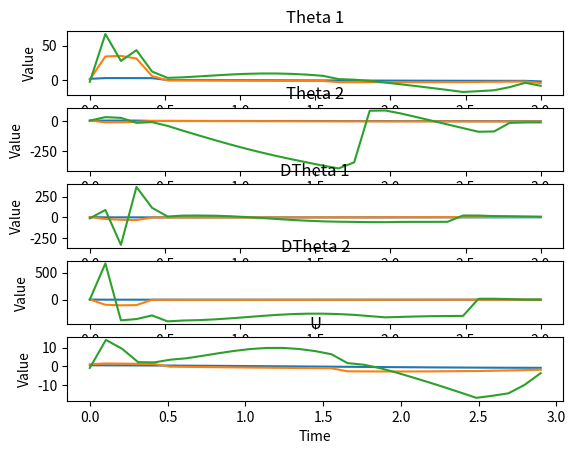
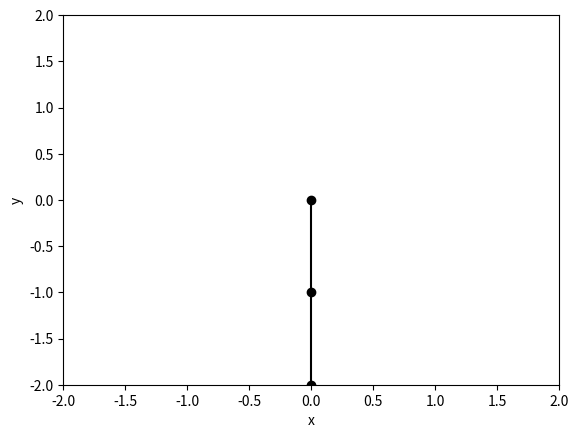
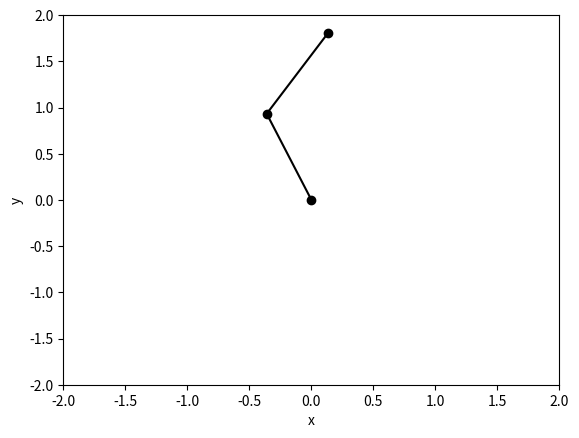

Here is the Python script that generated these plots, in order:
"""
DOUBLE PENDULUM SIMULATION:

1) Massless, rigid rods were used for the connections between masses.
2) Masses at the connection of the rods and end-point are considered as point-masses
3) Angles are measures CCW from downwards facing vector.

"""

import numpy as np
import math
import matplotlib.pyplot as plt
from matplotlib import animation
import sympy

def main():

    # SIMULATION PARAMETERS
    simulation_time = 3 # seconds
    simulation_resolution = 0.001 # seconds
    simulation_steps = int(simulation_time / simulation_resolution) # How many times the simulation will run

    # VISUALIZATION PARAMETERS
    visualization_resolution = 0.1

    # PLANT PARAMETERS
    m1 = 1 # kg
    m2 = 1 # kg
    l1 = 1 # m
    l2 = 1 # m
    g = 9.81 # m/s^2
    plant_parameters = (m1,m2,l1,l2,g)

    # States are:
    # Theta1 - angle of first pendulum link measured CCW from downward facing vector (radians)
    # Theta2 - angle of second pendulum link measured CCW from downward facing vector (radians)
    # Omega1 - angular velocity of first mass (radians/sec)
    # Omega2 - angular velocity of second mass (radians/sec)
    # Alpha1 - angular acceleration of first mass (radians/sec2)
    # Alpha2 - angular acceleration of second mass (radians/sec2)
    state_history = np.zeros((6,simulation_steps))

    # Initial_conditions
    state_history[:,0] = [0,0,0,0,0,0]

    # If controller is enabled, try to reach set point
    set_point = np.asarray([math.pi, math.pi, 0,0,0,0])

    # CONTROLLER SETUP
    controller_type = 'simultaneous_control'#'none'#
    
    if controller_type == 'simultaneous_control':
        print('in progress!')
        controller_resolution = 0.1 # seconds
        control_end_time = simulation_time # seconds
        control_sequence = simultaneous_control(plant_parameters, state_history[:,0], set_point, control_end_time, controller_resolution,3)
        # Run simultaneous control to get control signal array
    elif controller_type == 'PID':
        print('not coded yet!')
        # Set Point
        # Establish kp,ki,kd
    elif controller_type == 'LQR':
        print('not coded yet!')
        # Set point
        # Get gains
    else: # if none
        control_signal = 0

    for i in range(1,simulation_steps):


        if controller_type == 'simultaneous_control':
            if i * simulation_resolution < control_end_time - controller_resolution:
                control_signal = control_sequence[int(i*simulation_resolution/controller_resolution)]
            else:
                control_signal = 0
            # based on controller_resolution, get the input for this simulation step
        elif controller_type == 'PID':
            print('not coded yet!')
            # get control signal from error signal and pre-determined kp,kd,ki values
        elif controller_type == 'LQR':
            print('not coded yet!')
            # get control signal from error signal and pre-determined K value
        else: # if none
            control_signal = 0

        states_dot = plant_update(state_history[:,i-1],control_signal,plant_parameters)
        state_history[:,i] = simulation_advance(state_history[:,i-1], states_dot, simulation_resolution)

    print('Simulation done!')

    fig = plt.figure()
    ax = plt.axes(xlim=(-1*(l1+l2), l1+l2), ylim=(-1*(l1+l2), l1+l2))
    line, = ax.plot([], [], 'k-o')

    ani = animation.FuncAnimation(fig, animation_update, frames=range(0,simulation_steps,int(visualization_resolution/simulation_resolution)), fargs=(state_history,l1,l2,line), blit=True,save_count=int(simulation_time/visualization_resolution),repeat=False)
    plt.show()
    s = ani.to_jshtml(fps=1/visualization_resolution)
    with open(f'DP_{controller_type}.html', "w") as f:
        f.write(s)

    
def plant_update(states, control_signal, plant_parameters):
    # All motion is defined by the second-order terms.
    # unpack parameters
    (m1,m2,l1,l2,g) = plant_parameters
    theta1 = states[0]
    theta2 = states[1]
    omega1 = states[2]
    omega2 = states[3]
    alpha1 = states[4]
    alpha2 = states[5]

    dd_theta1 = -1*(m2*l2*alpha2*math.cos(theta1-theta2) + m2*l2*omega2*omega2*math.sin(theta1-theta2) + (m1+m2)*g*math.sin(theta1))/((m1+m2)*l1) + control_signal
    dd_theta2 = (m2*l1*omega1*omega1*math.sin(theta1-theta2)-m2*g*math.sin(theta2)-m2*l1*alpha1*math.cos(theta1-theta2))/(m2*l2)

    return dd_theta1, dd_theta2

def simulation_advance(states, state_change, simulation_resolution):
    # unpack parameters
    theta1 = states[0]
    theta2 = states[1]
    omega1 = states[2]
    omega2 = states[3]
    #alpha1 = states[4]
    #alpha2 = states[5]
    alpha1 = state_change[0]
    alpha2 = state_change[1]

    theta1 = theta1 + omega1 * simulation_resolution #+ 0.5 * alpha1*simulation_resolution*simulation_resolution
    theta2 = theta2 + omega2 * simulation_resolution #+ 0.5 * alpha2*simulation_resolution*simulation_resolution
    omega1 = omega1 + alpha1 * simulation_resolution
    omega2 = omega2 + alpha2 * simulation_resolution

    next_states = np.array([theta1,theta2,omega1,omega2,alpha1,alpha2])
    return next_states




def simultaneous_control(plant_parameters, initial_conditions, set_point, end_time, controller_resolution, num_iter=1):

    # HOW MANY CONTROL TIME POINTS
    N = int(end_time/controller_resolution)
    # HOW MANY STATES 7(N-1)+4
    # x0,x1,x2,x3,x4,x5,u : 1->(N-1), x0,x1,x2,x3,x4,x5 : N
    num_states = 7*(N-1) + 6
    # HOW MANY CONSTRAINTS?
    # <(N-1) * 6  Dynamics> + <12 BC>
    num_constraints = 6*(N-1) + 12
    # initial size of matrices
    HL = np.zeros((num_states,num_states))
    lambdas = np.ones((1,num_constraints))
    states = np.zeros((1,num_states))
    states[0,:6] = initial_conditions

    # for plotting
    x0_history = np.zeros((num_iter, N))
    x1_history = np.zeros((num_iter, N))
    x2_history = np.zeros((num_iter, N))
    x3_history = np.zeros((num_iter, N))
    u_history = np.zeros((num_iter, N-1))

    for i in range(num_iter):
        state_sym, constraints_symbolic, _, symbolic_g, g_eval = get_symbolic_g(plant_parameters, states, lambdas, initial_conditions, set_point, controller_resolution)
        constraints_eval = get_eval_constraints(state_sym, constraints_symbolic, states)
        _, G_eval = get_symbolic_G(state_sym, constraints_symbolic, states)
        _, Hl_eval = get_symbolic_Hl(state_sym, symbolic_g, states)

        g_eval = np.reshape(np.array(g_eval,dtype = 'float'),(-1, 1))
        constraints_eval = np.reshape(np.array(constraints_eval,dtype = 'float'),(-1, 1))
        G_eval = np.array(G_eval,dtype = 'float')
        Hl_eval = np.array(Hl_eval,dtype = 'float')


        dx = -1*np.dot(np.linalg.pinv(Hl_eval),g_eval) + np.dot(np.linalg.pinv(G_eval),constraints_eval)
        dlambdas = -1*np.transpose(np.dot(np.linalg.pinv(np.transpose(G_eval)),g_eval))
        lambdas = lambdas + dlambdas

        states = states + np.transpose(dx)

        # get state vector and lambdas
        (x0_history[i,:], x1_history[i,:],x2_history[i,:],x3_history[i,:],_,_,u_history[i,:]) = unpack_states(states,N)
        
    fig, axs = plt.subplots(5,1)
    for i in range(num_iter):
        axs[0].plot(np.linspace(0,end_time, int(end_time/controller_resolution)), x0_history[i,:])
        axs[0].set_title('Theta 1')

        axs[1].plot(np.linspace(0,end_time, int(end_time/controller_resolution)), x1_history[i,:])
        axs[1].set_title('Theta 2')

        axs[2].plot(np.linspace(0,end_time, int(end_time/controller_resolution)), x2_history[i,:])
        axs[2].set_title('DTheta 1')

        axs[3].plot(np.linspace(0,end_time, int(end_time/controller_resolution)), x3_history[i,:])
        axs[3].set_title('DTheta 2')

        axs[4].plot(np.linspace(0,end_time-controller_resolution, int(end_time/controller_resolution)-1), u_history[i,:])
        axs[4].set_title('U')
    for ax in axs.flat:
        ax.set(xlabel='Time', ylabel='Value')
    plt.show()
    
    control_sequence = u_history[-1,:]
    return control_sequence


def get_symbolic_g(plant_parameters, states, lambdas, initial_conditions, set_point, controller_resolution):
    num_step = int((states.shape[1]-6)/7 + 1)
    (m1,m2,l1,l2,g) = plant_parameters
    (x0,x1,x2,x3,x4,x5,u) = unpack_states(states,num_step)
    # write down all constraints in symbolic form
    state_sym = {}
    for n in range(num_step):
        state_sym[0,n] = sympy.symbols('x0'+str(n))
        state_sym[1,n] = sympy.symbols('x1'+str(n))
        state_sym[2,n] = sympy.symbols('x2'+str(n))
        state_sym[3,n] = sympy.symbols('x3'+str(n))
        state_sym[4,n] = sympy.symbols('x4'+str(n))
        state_sym[5,n] = sympy.symbols('x5'+str(n))
        state_sym[6,n] = sympy.symbols('u1'+str(n))
    
    constraints = []
    # Dynamics based constraints
    for n in range(1,num_step):
        # Each of these get a lambda in front of them.
        # x0n
        constraints.append(lambdas[0,6*(n-1)+0] * (state_sym[0,n]-state_sym[0,n-1]- state_sym[2,n-1]*controller_resolution))
        # x1n
        constraints.append(lambdas[0,6*(n-1)+1] * (state_sym[1,n]-state_sym[1,n-1]- state_sym[3,n-1]*controller_resolution))
        # x2n
        #constraints.append(lambdas[0,6*(n-1)+2] * (state_sym[2,n]-state_sym[2,n-1]  + m2*l2*state_sym[5,n-1]*sympy.cos(state_sym[0,n-1]-state_sym[1,n-1])*controller_resolution/((m1+m2)*l1)  - m2*l2*state_sym[3,n-1]**2*sympy.sin(state_sym[0,n-1]-state_sym[1,n-1]) *controller_resolution/((m1+m2)*l1)    - g/l1*sympy.sin(state_sym[0,n-1])*controller_resolution +state_sym[6,n-1]*controller_resolution  )   )
        constraints.append(lambdas[0,6*(n-1)+2] * (state_sym[2,n]-state_sym[2,n-1]- state_sym[4,n-1]*controller_resolution))
        # x3n
        #constraints.append(lambdas[0,6*(n-1)+3] * (state_sym[3,n]-state_sym[3,n-1]  - l1/l2*state_sym[2,n-1]**2*sympy.sin(state_sym[0,n-1]-state_sym[1,n-1])*controller_resolution             + g/l2*sympy.sin(state_sym[1,n-1])*controller_resolution + l1/l2*state_sym[4,n-1]*sympy.cos(state_sym[0,n-1]-state_sym[1,n-1])*controller_resolution              )      )
        constraints.append(lambdas[0,6*(n-1)+3] * (state_sym[3,n]-state_sym[3,n-1]- state_sym[5,n-1]*controller_resolution))
        # x4n
        constraints.append(lambdas[0,6*(n-1)+4] * (state_sym[4,n] + m2*l2/((m1+m2)*l1)*state_sym[5,n-1] * sympy.cos(state_sym[0,n-1]-state_sym[1,n-1]) *controller_resolution   + m2*l2/((m1+m2)*l1)*state_sym[3,n-1]**2 *sympy.sin(state_sym[0,n-1]-state_sym[1,n-1]) *controller_resolution +g/l1*sympy.sin(state_sym[0,n-1])*controller_resolution -state_sym[6,n-1]*controller_resolution  )   )
        # x5n
        constraints.append(lambdas[0,6*(n-1)+5] * (state_sym[5,n] -l1/l2*state_sym[2,n-1]**2 *sympy.sin(state_sym[0,n-1]-state_sym[1,n-1]) *controller_resolution   +g/l2*sympy.sin(state_sym[1,n-1]) *controller_resolution   +l1/l2*state_sym[4,n-1]*sympy.cos(state_sym[0,n-1]-state_sym[1,n-1]) *controller_resolution   )  )

    # Initial conditions boundary
    constraints.append(lambdas[0,6*(n)+0]  *  (state_sym[0,0] - initial_conditions[0])**2 )
    constraints.append(lambdas[0,6*(n)+1]  *  (state_sym[1,0] - initial_conditions[1])**2 )
    constraints.append(lambdas[0,6*(n)+2]  *  (state_sym[2,0] - initial_conditions[2])**2 )
    constraints.append(lambdas[0,6*(n)+3]  *  (state_sym[3,0] - initial_conditions[3])**2 )
    constraints.append(lambdas[0,6*(n)+4]  *  (state_sym[4,0] - initial_conditions[4])**2 )
    constraints.append(lambdas[0,6*(n)+5]  *  (state_sym[5,0] - initial_conditions[5])**2 )

    # End condition boundary
    constraints.append(lambdas[0,6*(n)+6]  *   (state_sym[0,num_step-1] - set_point[0])**2 )
    constraints.append(lambdas[0,6*(n)+7]  *   (state_sym[1,num_step-1] - set_point[1])**2 )
    constraints.append(lambdas[0,6*(n)+8]  *   (state_sym[2,num_step-1] - set_point[2])**2 )
    constraints.append(lambdas[0,6*(n)+9]  *   (state_sym[3,num_step-1] - set_point[3])**2 )
    constraints.append(lambdas[0,6*(n)+10] *   (state_sym[4,num_step-1] - set_point[4])**2 )
    constraints.append(lambdas[0,6*(n)+11] *   (state_sym[5,num_step-1] - set_point[5])**2 )

    # Costs
    costs = []
    for n in range(num_step-1):
        # minimize error at each time step
        costs.append((state_sym[0,n]-set_point[0])**2)
        costs.append((state_sym[1,n]-set_point[1])**2)
        #costs.append((state_sym[2,n]-set_point[2])**2)
        #costs.append((state_sym[3,n]-set_point[3])**2)
        #costs.append((state_sym[4,n]-set_point[4])**2) # Were these terms penalizing too hard?
        #costs.append((state_sym[5,n]-set_point[5])**2)
        # minimize the control signal at each time set
        #if n != num_step:
        #    costs.append(state_sym[6,n]**2) # Currently there is very very small control signal. Should I remove this?

    # Now differentiate all the constraints to get the gradient
    symbolic_g = [0]*(7*num_step -1)
    for n in range(num_step):
        # Gradient from constraints
        for c in range(len(constraints)):
            # states PDE
            symbolic_g[7*n+0] = symbolic_g[7*n+0] + sympy.diff(constraints[c],state_sym[0,n])
            symbolic_g[7*n+1] = symbolic_g[7*n+1] + sympy.diff(constraints[c],state_sym[1,n])
            symbolic_g[7*n+2] = symbolic_g[7*n+2] + sympy.diff(constraints[c],state_sym[2,n])
            symbolic_g[7*n+3] = symbolic_g[7*n+3] + sympy.diff(constraints[c],state_sym[3,n])
            symbolic_g[7*n+4] = symbolic_g[7*n+4] + sympy.diff(constraints[c],state_sym[4,n])
            symbolic_g[7*n+5] = symbolic_g[7*n+5] + sympy.diff(constraints[c],state_sym[5,n])
            if n != num_step-1:
                # control signal PDE
                symbolic_g[7*n+6] = symbolic_g[7*n+6] + sympy.diff(constraints[c],state_sym[6,n])
        # Gradient from costs
        for c in range(len(costs)):
            # states PDE
            symbolic_g[7*n+0] = symbolic_g[7*n+0] + sympy.diff(costs[c],state_sym[0,n])
            symbolic_g[7*n+1] = symbolic_g[7*n+1] + sympy.diff(costs[c],state_sym[1,n])
            symbolic_g[7*n+2] = symbolic_g[7*n+2] + sympy.diff(costs[c],state_sym[2,n])
            symbolic_g[7*n+3] = symbolic_g[7*n+3] + sympy.diff(costs[c],state_sym[3,n])
            symbolic_g[7*n+4] = symbolic_g[7*n+4] + sympy.diff(costs[c],state_sym[4,n])
            symbolic_g[7*n+5] = symbolic_g[7*n+5] + sympy.diff(costs[c],state_sym[5,n])
            if n != num_step-1:
                # control signal PDE
                symbolic_g[7*n+6] = symbolic_g[7*n+6] + sympy.diff(costs[c],state_sym[6,n])

    # Now eval the symbolic gradient
    g_eval = [0]*states.shape[1]
    for n in range(len(symbolic_g)):

        req_symbols = symbolic_g[n].free_symbols
        g_eval[n] = symbolic_g[n]
        if bool(req_symbols):
            for s in range(len(req_symbols)):
                # a single required symbol for expression #n
                set_element = req_symbols.pop()
                symbol = str(set_element)
                # find what symbol that actually is
                state_id = symbol[0]
                dof_id = int(symbol[1])
                time_id = int(symbol[2:])
                if state_id == 'x':
                    if dof_id == 0:
                        value_for_symbol = x0[0,time_id]
                    elif dof_id == 1:
                        value_for_symbol = x1[0,time_id]
                    elif dof_id == 2:
                        value_for_symbol = x2[0,time_id]
                    elif dof_id == 3:
                        value_for_symbol = x3[0,time_id]
                    elif dof_id == 4:
                        value_for_symbol = x4[0,time_id]
                    elif dof_id == 5:
                        value_for_symbol = x5[0,time_id]
                    else:
                        print('ERROR!! < Unknown DOF ID > ')
                        break
                elif state_id == 'u':
                    value_for_symbol = u[0,time_id]
                else:
                    print('ERROR!! < Unknown STATE ID > ')
                    break
                g_eval[n] = g_eval[n].subs(set_element, value_for_symbol)

    return state_sym, constraints, costs, symbolic_g, g_eval


def get_symbolic_G(state_sym, constraints, states):
    num_step = int((states.shape[1]-6)/7 + 1)
    (x0,x1,x2,x3,x4,x5,u) = unpack_states(states,num_step)
    # Differentiate each constraint by each state
    symbolic_G = [ [0]*states.shape[1] for _ in range(len(constraints)) ]
    for c in range(len(constraints)):
        for n in range(num_step):
            symbolic_G[c][7*(n)+0] = sympy.diff(constraints[c], state_sym[0,n])
            symbolic_G[c][7*(n)+1] = sympy.diff(constraints[c], state_sym[1,n])
            symbolic_G[c][7*(n)+2] = sympy.diff(constraints[c], state_sym[2,n])
            symbolic_G[c][7*(n)+3] = sympy.diff(constraints[c], state_sym[3,n])
            symbolic_G[c][7*(n)+4] = sympy.diff(constraints[c], state_sym[4,n])
            symbolic_G[c][7*(n)+5] = sympy.diff(constraints[c], state_sym[5,n])
            if n != num_step-1:
                symbolic_G[c][7*(n)+6] = sympy.diff(constraints[c], state_sym[0,n])
    # Now eval the symbolic jacobian
    G_eval = [ [0]*states.shape[1] for _ in range(len(constraints)) ]
    for c in range(len(G_eval)):
        for n in range(len(G_eval[0])):
            G_eval[c][n] = symbolic_G[c][n]
            req_symbols = symbolic_G[c][n].free_symbols
            if bool(req_symbols):
                for s in range(len(req_symbols)):
                    # a single required symbol for expression #n
                    set_element = req_symbols.pop()
                    symbol = str(set_element)
                    # find what symbol that actually is
                    state_id = symbol[0]
                    dof_id = int(symbol[1])
                    time_id = int(symbol[2:])
                    if state_id == 'x':
                        if dof_id == 0:
                            value_for_symbol = x0[0,time_id]
                        elif dof_id == 1:
                            value_for_symbol = x1[0,time_id]
                        elif dof_id == 2:
                            value_for_symbol = x2[0,time_id]
                        elif dof_id == 3:
                            value_for_symbol = x3[0,time_id]
                        elif dof_id == 4:
                            value_for_symbol = x4[0,time_id]
                        elif dof_id == 5:
                            value_for_symbol = x5[0,time_id]
                        else:
                            print('ERROR!! < Unknown DOF ID > ')
                            break
                    elif state_id == 'u':
                        value_for_symbol = u[0,time_id]
                    else:
                        print('ERROR!! < Unknown STATE ID > ')
                        break
                    G_eval[c][n] = G_eval[c][n].subs(set_element, value_for_symbol)               
    return symbolic_G, G_eval


def get_symbolic_Hl(state_sym, symbolic_g, states):
    # Get the Hessian of the Legrangian.
    # Previously, we had found the gradient of the Legrangian (symbolic_g <- get_symbolic_g)
    # We only need to differentiate one more time to get the Hessian.
    num_step = int((states.shape[1]-6)/7 + 1)
    (x0,x1,x2,x3,x4,x5,u) = unpack_states(states,num_step)
    # Differentiate each constraint by each state
    symbolic_Hl = [ [0]*states.shape[1] for _ in range(states.shape[1]) ]

    for s1 in range(num_step-1):
        for s2 in range(num_step-1):
            symbolic_Hl[7*s1+0][7*s2+0] = sympy.diff(symbolic_g[s1],state_sym[0,s2])
            symbolic_Hl[7*s1+0][7*s2+1] = sympy.diff(symbolic_g[s1],state_sym[1,s2])
            symbolic_Hl[7*s1+0][7*s2+2] = sympy.diff(symbolic_g[s1],state_sym[2,s2])
            symbolic_Hl[7*s1+0][7*s2+3] = sympy.diff(symbolic_g[s1],state_sym[3,s2])
            symbolic_Hl[7*s1+0][7*s2+4] = sympy.diff(symbolic_g[s1],state_sym[4,s2])
            symbolic_Hl[7*s1+0][7*s2+5] = sympy.diff(symbolic_g[s1],state_sym[5,s2])
            if s2 != num_step-1:
                # control signal PDE
                symbolic_Hl[7*s1+0][7*s2+7] = sympy.diff(symbolic_g[s1],state_sym[6,s2])
    # Now eval the symbolic Hessian
    Hl_eval = [ [0]*states.shape[1] for _ in range(states.shape[1]) ]
    for s1 in range(len(Hl_eval)):
        for s2 in range(len(Hl_eval[0])):
            Hl_eval[s1][s2] = symbolic_Hl[s1][s2]
            if hasattr(symbolic_Hl[s1][s2],'free_symbols'):
                req_symbols = symbolic_Hl[s1][s2].free_symbols
                if bool(req_symbols):
                    for s in range(len(req_symbols)):
                        # a single required symbol for expression #n
                        set_element = req_symbols.pop()
                        symbol = str(set_element)
                        # find what symbol that actually is
                        state_id = symbol[0]
                        dof_id = int(symbol[1])
                        time_id = int(symbol[2:])
                        if state_id == 'x':
                            if dof_id == 0:
                                value_for_symbol = x0[0,time_id]
                            elif dof_id == 1:
                                value_for_symbol = x1[0,time_id]
                            elif dof_id == 2:
                                value_for_symbol = x2[0,time_id]
                            elif dof_id == 3:
                                value_for_symbol = x3[0,time_id]
                            elif dof_id == 4:
                                value_for_symbol = x4[0,time_id]
                            elif dof_id == 5:
                                value_for_symbol = x5[0,time_id]
                            else:
                                print('ERROR!! < Unknown DOF ID > ')
                                break
                        elif state_id == 'u':
                            value_for_symbol = u[0,time_id]
                        else:
                            print('ERROR!! < Unknown STATE ID > ')
                            break
                        Hl_eval[s1][s2] = Hl_eval[s1][s2].subs(set_element, value_for_symbol)               
    return symbolic_Hl, Hl_eval



def get_eval_constraints(state_sym, constraints_symbolic, states):
    num_step = int((states.shape[1]-4)/7 + 1)
    (x0,x1,x2,x3,x4,x5,u) = unpack_states(states,num_step)
    constraints_eval = [0]*len(constraints_symbolic)
    for n in range(len(constraints_symbolic)):
        req_symbols = constraints_symbolic[n].free_symbols
        constraints_eval[n] = constraints_symbolic[n]
        if bool(req_symbols):
            for s in range(len(req_symbols)):
                # a single required symbol for expression #n
                set_element = req_symbols.pop()
                symbol = str(set_element)
                # find what symbol that actually is
                state_id = symbol[0]
                dof_id = int(symbol[1])
                time_id = int(symbol[2:])
                if state_id == 'x':
                    if dof_id == 0:
                        value_for_symbol = x0[0,time_id]
                    elif dof_id == 1:
                        value_for_symbol = x1[0,time_id]
                    elif dof_id == 2:
                        value_for_symbol = x2[0,time_id]
                    elif dof_id == 3:
                        value_for_symbol = x3[0,time_id]
                    elif dof_id == 4:
                        value_for_symbol = x4[0,time_id]
                    elif dof_id == 5:
                        value_for_symbol = x5[0,time_id]
                    else:
                        print('ERROR!! < Unknown DOF ID > ')
                        break
                elif state_id == 'u':
                    value_for_symbol = u[0,time_id]
                else:
                    print('ERROR!! < Unknown STATE ID > ')
                    break
                constraints_eval[n] = constraints_eval[n].subs(set_element, value_for_symbol)

    return constraints_eval


def unpack_states(states,num_iter):
    x0 = np.zeros((1,num_iter))
    x1 = np.zeros((1,num_iter))
    x2 = np.zeros((1,num_iter))
    x3 = np.zeros((1,num_iter))
    x4 = np.zeros((1,num_iter))
    x5 = np.zeros((1,num_iter))
    u  = np.zeros((1,num_iter-1))
    for n in range(num_iter):
        x0[0,n] = states[0,7*(n)]
        x1[0,n] = states[0,7*(n)+1]
        x2[0,n] = states[0,7*(n)+2]
        x3[0,n] = states[0,7*(n)+3]
        x4[0,n] = states[0,7*(n)+4]
        x5[0,n] = states[0,7*(n)+5]
        if n != num_iter-1:
            u[0,n]  = states[0,7*(n)+6]
    return x0,x1,x2,x3,x4,x5,u



def animation_update(i,state_history,l1,l2,line):
    x= np.zeros(3)
    x[0] = 0
    x[1] = l1*math.sin(state_history[0,i])
    x[2] = l1*math.sin(state_history[0,i]) + l2*math.sin(state_history[1,i])
    y = np.zeros(3)
    y[0] = 0
    y[1] = -1*l1*math.cos(state_history[0,i])
    y[2] =  -1*l1*math.cos(state_history[0,i]) - l2 *math.cos(state_history[1,i])
    line.set_data(x,y)
    plt.xlabel('x')
    plt.ylabel('y')
    plt.xlim((-1*(l1+l2), l1+l2))
    plt.ylim((-1*(l1+l2), l1+l2))
    return line,

if __name__ == "__main__":
    main()
